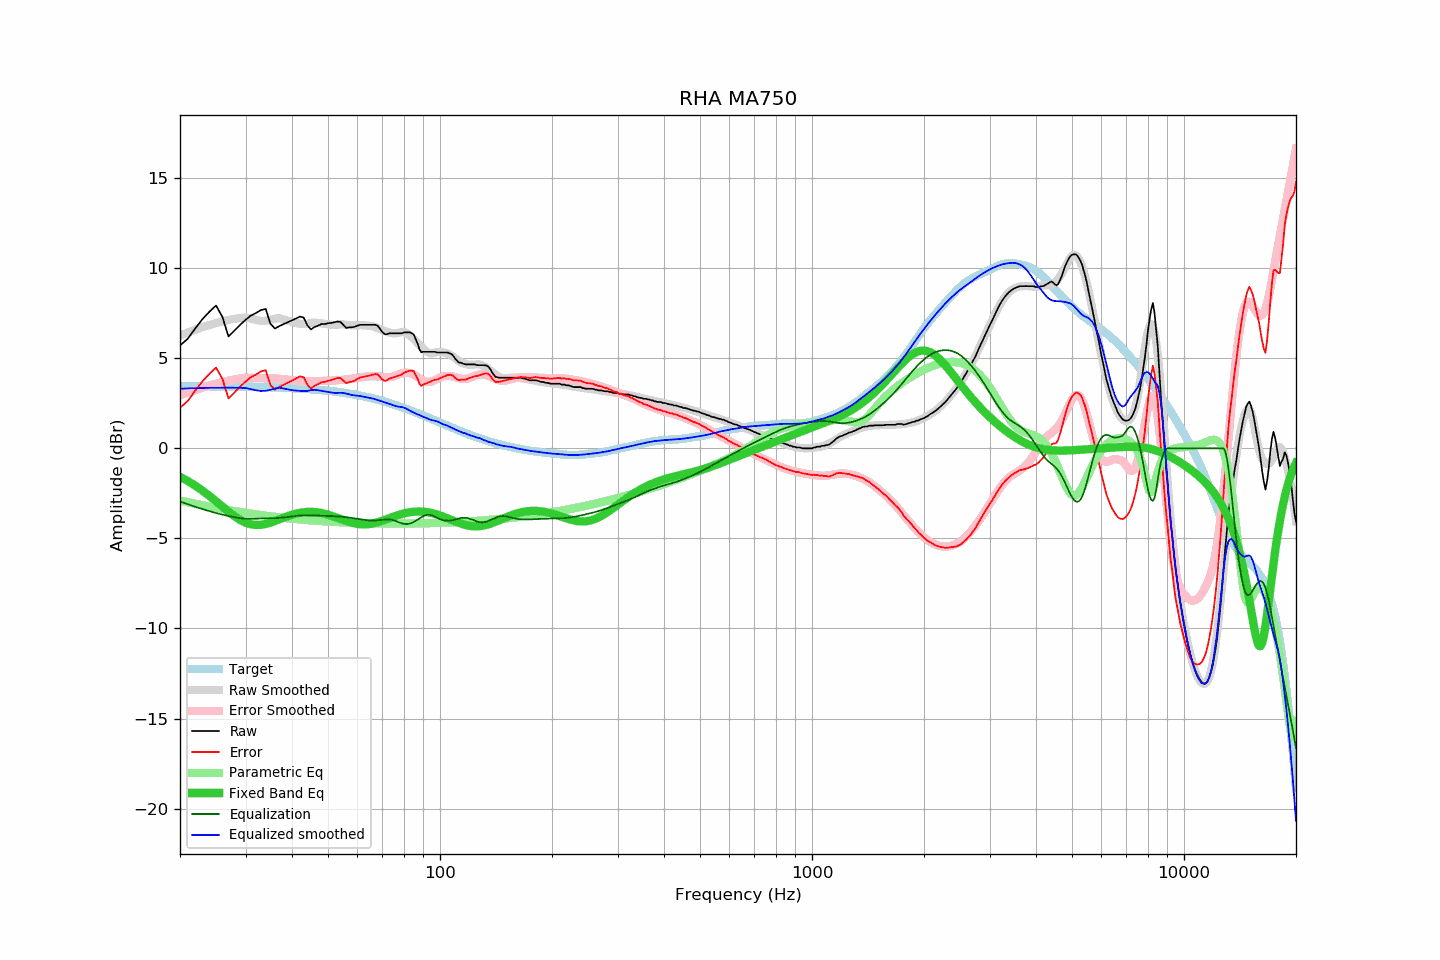

The data file committed next to this chart (first rows):
frequency, raw, error, smoothed, error_smoothed, equalization, parametric_eq, equalized_raw, equalized_smoothed, target
20, 5.71, 2.25, 6.26, 2.95, -2.95, -1.58, 2.76, 3.31, 3.46
21, 6.09, 2.63, 6.43, 3.11, -3.11, -1.82, 2.98, 3.33, 3.46
22, 6.67, 3.22, 6.59, 3.24, -3.24, -2.07, 3.43, 3.34, 3.45
23, 7.18, 3.73, 6.72, 3.37, -3.37, -2.35, 3.81, 3.35, 3.45
24, 7.59, 4.14, 6.85, 3.49, -3.49, -2.64, 4.10, 3.36, 3.45
25, 7.93, 4.48, 6.96, 3.59, -3.59, -2.94, 4.34, 3.37, 3.45
26, 7.30, 3.86, 7.05, 3.68, -3.68, -3.24, 3.62, 3.37, 3.44
27, 6.21, 2.77, 7.13, 3.76, -3.76, -3.51, 2.45, 3.37, 3.44
28, 6.53, 3.09, 7.19, 3.82, -3.82, -3.76, 2.71, 3.37, 3.44
29, 6.85, 3.42, 7.24, 3.88, -3.88, -3.97, 2.97, 3.36, 3.43
30, 7.13, 3.70, 7.27, 3.92, -3.92, -4.12, 3.21, 3.35, 3.43
31, 7.37, 3.95, 7.21, 3.92, -3.92, -4.22, 3.45, 3.29, 3.42
32, 7.51, 4.10, 7.13, 3.90, -3.90, -4.26, 3.61, 3.22, 3.41
33, 7.68, 4.27, 7.08, 3.89, -3.89, -4.25, 3.79, 3.19, 3.41
34, 7.74, 4.34, 7.08, 3.89, -3.89, -4.20, 3.85, 3.20, 3.40
35, 6.92, 3.53, 7.13, 3.88, -3.88, -4.12, 3.04, 3.25, 3.39
36, 6.65, 3.26, 7.20, 3.88, -3.88, -4.04, 2.77, 3.32, 3.39
37, 6.79, 3.41, 7.23, 3.86, -3.86, -3.94, 2.93, 3.37, 3.38
38, 6.90, 3.53, 7.16, 3.84, -3.84, -3.85, 3.06, 3.32, 3.37
39, 7.01, 3.65, 7.09, 3.81, -3.81, -3.76, 3.20, 3.27, 3.36
40, 7.11, 3.76, 7.01, 3.78, -3.78, -3.69, 3.33, 3.23, 3.35
41, 7.21, 3.87, 6.96, 3.75, -3.75, -3.63, 3.46, 3.21, 3.34
42, 7.32, 4.00, 6.92, 3.73, -3.73, -3.58, 3.59, 3.19, 3.32
43, 7.26, 3.95, 6.90, 3.72, -3.72, -3.55, 3.54, 3.18, 3.31
44, 6.83, 3.53, 6.91, 3.73, -3.73, -3.53, 3.10, 3.18, 3.30
45, 6.60, 3.32, 6.97, 3.73, -3.73, -3.53, 2.87, 3.23, 3.28
46, 6.74, 3.47, 6.98, 3.73, -3.73, -3.54, 3.01, 3.25, 3.27
47, 6.81, 3.56, 6.96, 3.74, -3.74, -3.56, 3.07, 3.23, 3.25
48, 6.90, 3.67, 6.94, 3.74, -3.74, -3.59, 3.16, 3.19, 3.23
49, 6.90, 3.68, 6.91, 3.75, -3.75, -3.63, 3.15, 3.16, 3.22
50, 6.95, 3.75, 6.88, 3.75, -3.75, -3.68, 3.20, 3.13, 3.20
51, 6.96, 3.78, 6.86, 3.76, -3.76, -3.74, 3.20, 3.10, 3.18
52, 7.00, 3.84, 6.85, 3.77, -3.77, -3.80, 3.23, 3.08, 3.16
53, 7.04, 3.91, 6.86, 3.78, -3.78, -3.86, 3.26, 3.08, 3.13
54, 7.02, 3.91, 6.88, 3.80, -3.80, -3.92, 3.22, 3.09, 3.11
55, 6.85, 3.76, 6.88, 3.81, -3.81, -3.98, 3.04, 3.08, 3.09
56, 6.68, 3.62, 6.86, 3.82, -3.82, -4.03, 2.86, 3.04, 3.06
57, 6.72, 3.68, 6.84, 3.84, -3.84, -4.09, 2.88, 3.00, 3.04
58, 6.72, 3.71, 6.83, 3.87, -3.87, -4.13, 2.85, 2.96, 3.01
59, 6.75, 3.76, 6.83, 3.89, -3.89, -4.17, 2.86, 2.94, 2.99
60, 6.81, 3.85, 6.83, 3.91, -3.91, -4.19, 2.90, 2.92, 2.96
61, 6.86, 3.93, 6.84, 3.93, -3.93, -4.21, 2.93, 2.91, 2.93
62, 6.86, 3.96, 6.84, 3.96, -3.96, -4.22, 2.90, 2.88, 2.90
63, 6.86, 3.99, 6.82, 3.98, -3.98, -4.22, 2.88, 2.84, 2.87
64, 6.86, 4.02, 6.81, 4.00, -4.00, -4.21, 2.86, 2.82, 2.84
65, 6.86, 4.06, 6.80, 4.01, -4.01, -4.19, 2.85, 2.79, 2.80
66, 6.86, 4.09, 6.77, 4.01, -4.01, -4.17, 2.85, 2.76, 2.77
67, 6.86, 4.12, 6.73, 4.00, -4.00, -4.14, 2.86, 2.72, 2.74
68, 6.81, 4.11, 6.68, 3.99, -3.99, -4.10, 2.82, 2.68, 2.70
69, 6.63, 3.96, 6.62, 3.98, -3.98, -4.06, 2.65, 2.64, 2.67
70, 6.45, 3.82, 6.57, 3.97, -3.97, -4.02, 2.48, 2.60, 2.63
71, 6.34, 3.75, 6.51, 3.96, -3.96, -3.98, 2.38, 2.56, 2.59
72, 6.34, 3.78, 6.47, 3.95, -3.95, -3.93, 2.39, 2.52, 2.56
73, 6.39, 3.87, 6.43, 3.95, -3.95, -3.88, 2.44, 2.48, 2.52
74, 6.39, 3.91, 6.40, 3.97, -3.97, -3.84, 2.42, 2.43, 2.48
75, 6.39, 3.95, 6.38, 3.99, -3.99, -3.80, 2.40, 2.39, 2.44
76, 6.39, 3.99, 6.39, 4.04, -4.04, -3.75, 2.35, 2.35, 2.40
77, 6.39, 4.03, 6.40, 4.08, -4.08, -3.71, 2.31, 2.32, 2.36
78, 6.39, 4.07, 6.43, 4.13, -4.13, -3.68, 2.26, 2.30, 2.32
79, 6.39, 4.11, 6.46, 4.17, -4.17, -3.64, 2.22, 2.29, 2.28
... 553 more rows
